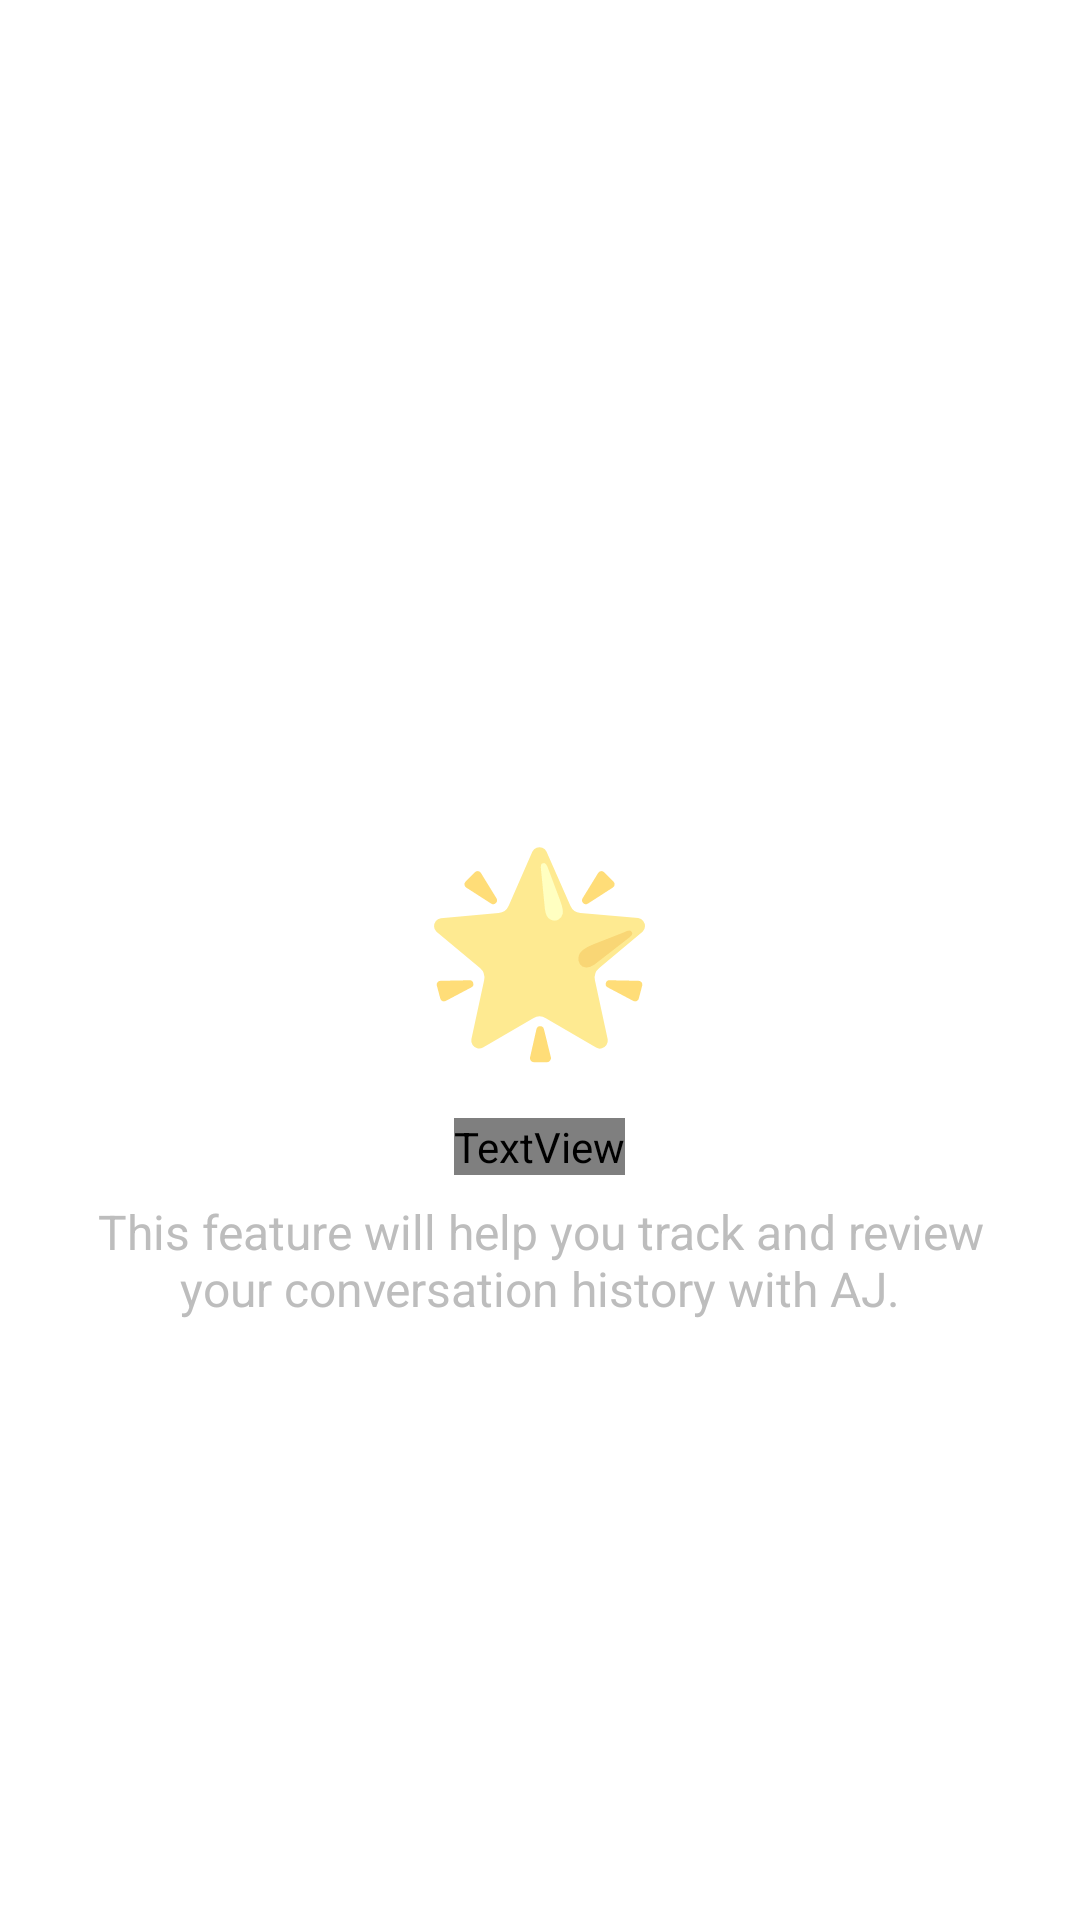

Android layout source for this screen:
<!-- AndroidManifest.xml: activity theme Theme.AJ -->
<!-- res/layout/activity_moments.xml -->
<?xml version="1.0" encoding="utf-8"?>
<LinearLayout xmlns:android="http://schemas.android.com/apk/res/android"
    android:layout_width="match_parent"
    android:layout_height="match_parent"
    android:background="@drawable/bg_solid"
    android:orientation="vertical"
    android:padding="16dp">

    
    <LinearLayout
        android:layout_width="match_parent"
        android:layout_height="wrap_content"
        android:gravity="center_vertical"
        android:orientation="horizontal"
        android:layout_marginBottom="24dp">

        <TextView
            android:id="@+id/back_button"
            android:layout_width="wrap_content"
            android:layout_height="wrap_content"
            android:background="?attr/selectableItemBackground"
            android:clickable="true"
            android:focusable="true"
            android:padding="8dp"
            android:text="← Back"
            android:textColor="#FFFFFF"
            android:textSize="16sp" />

        <TextView
            android:layout_width="0dp"
            android:layout_height="wrap_content"
            android:layout_weight="1"
            android:gravity="center"
            android:text="Moments"
            android:textColor="#FFFFFF"
            android:textSize="24sp"
            android:textStyle="bold" />

        <View
            android:layout_width="48dp"
            android:layout_height="48dp" />

    </LinearLayout>

    
    <LinearLayout
        android:layout_width="match_parent"
        android:layout_height="0dp"
        android:layout_weight="1"
        android:gravity="center"
        android:orientation="vertical">

        <TextView
            android:layout_width="wrap_content"
            android:layout_height="wrap_content"
            android:layout_marginBottom="16dp"
            android:text="🌟"
            android:textSize="64sp" />

        <TextView
            android:layout_width="wrap_content"
            android:layout_height="wrap_content"
            android:layout_marginBottom="8dp"
            android:text="Moments Coming Soon"
            android:fontFamily="@font/oxanium"
            android:textColor="#FFFFFF"
            android:textSize="24sp"
            android:textStyle="bold" />

        <TextView
            android:layout_width="wrap_content"
            android:layout_height="wrap_content"
            android:gravity="center"
            android:text="This feature will help you track and review your conversation history with AJ."
            android:textColor="#BDBDBD"
            android:textSize="16sp" />

    </LinearLayout>

</LinearLayout>
<!-- resources referenced by this layout -->
<resources>
  <style name="Theme.AJ" parent="Theme.MaterialComponents.Light.NoActionBar">
          
          <item name="colorPrimary">@color/primary</item>
          <item name="colorPrimaryVariant">@color/primary</item>
          <item name="colorOnPrimary">@color/white</item>
  
          <item name="colorSecondary">@color/teal_200</item>
          <item name="colorSecondaryVariant">@color/teal_700</item>
          <item name="colorOnSecondary">@color/black</item>
  
          <item name="colorSurface">@color/surface</item>
          <item name="colorOnSurface">@color/text_primary</item>
  
          <item name="android:statusBarColor" tools:targetApi="l">?attr/colorPrimaryVariant</item>
          <item name="android:windowBackground">@color/background</item>
          <item name="android:colorBackground">@color/background</item>
          
          
          <item name="android:windowLightStatusBar" tools:targetApi="m">false</item>
          <item name="android:windowLightNavigationBar" tools:targetApi="o">false</item>
      </style>
  <!-- not gathered from this repository: default colours our renderer supplied (Android Studio template values) -->
  <color name="teal_200">#FF03DAC5</color>
  <color name="teal_700">#FF018786</color>
  <color name="black">#FF000000</color>
  <color name="white">#FFFFFFFF</color>
</resources>
